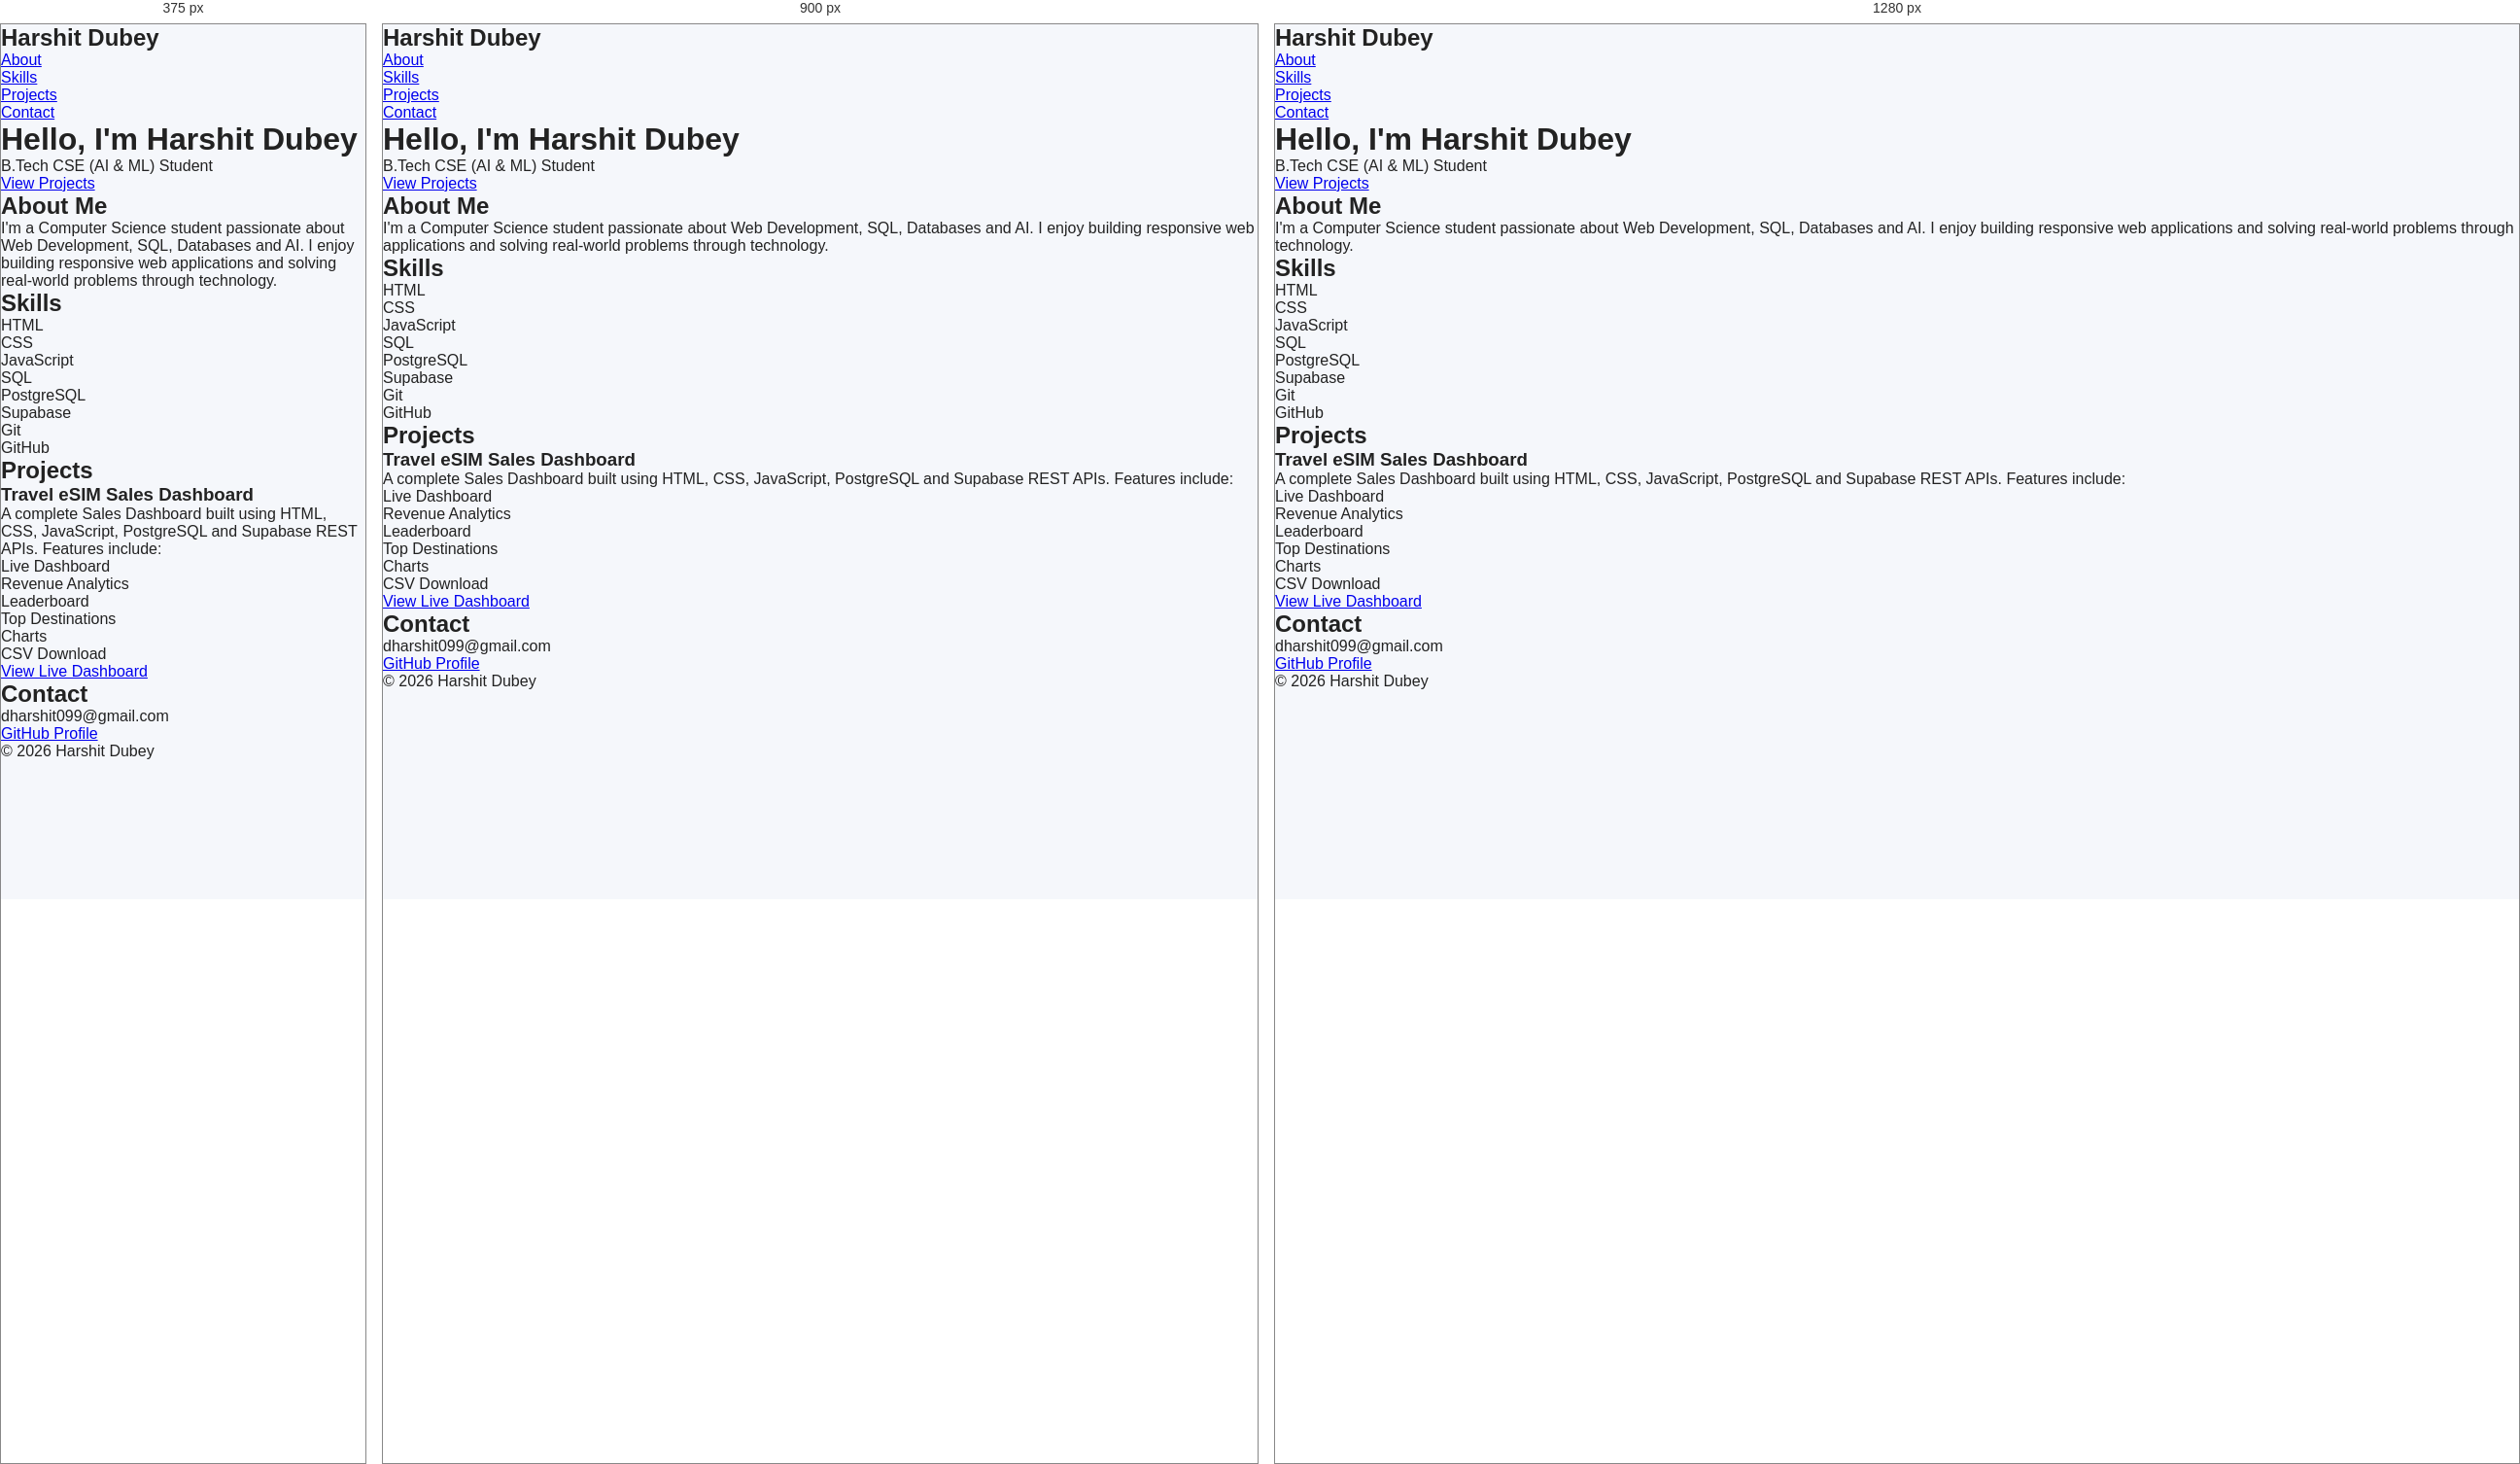
Rendered at 375 px, 900 px and 1280 px, left to right.

<!-- file: Portfolio.html -->
<!DOCTYPE html>
<html lang="en">
<head>
<meta charset="UTF-8">
<meta name="viewport" content="width=device-width, initial-scale=1.0">
<title>Harshit Dubey | Portfolio</title>

<link rel="stylesheet" href="style.css">

<link href="https://fonts.googleapis.com/css2?family=Poppins:wght@300;400;500;600;700&display=swap" rel="stylesheet">

<link rel="stylesheet"
href="https://cdnjs.cloudflare.com/ajax/libs/font-awesome/6.5.2/css/all.min.css">

</head>

<body>

<nav>

<h2>Harshit Dubey</h2>

<ul>

<li><a href="#about">About</a></li>

<li><a href="#skills">Skills</a></li>

<li><a href="#projects">Projects</a></li>

<li><a href="#contact">Contact</a></li>

</ul>

</nav>


<header class="hero">

<h1>Hello, I'm <span>Harshit Dubey</span></h1>

<p>B.Tech CSE (AI & ML) Student</p>

<a href="#projects" class="btn">
View Projects
</a>

</header>


<section id="about">

<h2>About Me</h2>

<p>

I'm a Computer Science student passionate about Web Development, SQL, Databases and AI. I enjoy building responsive web applications and solving real-world problems through technology.

</p>

</section>



<section id="skills">

<h2>Skills</h2>

<div class="skills">

<div class="skill">HTML</div>

<div class="skill">CSS</div>

<div class="skill">JavaScript</div>

<div class="skill">SQL</div>

<div class="skill">PostgreSQL</div>

<div class="skill">Supabase</div>

<div class="skill">Git</div>

<div class="skill">GitHub</div>

</div>

</section>



<section id="projects">

<h2>Projects</h2>

<div class="project">

<h3>Travel eSIM Sales Dashboard</h3>

<p>

A complete Sales Dashboard built using HTML, CSS, JavaScript, PostgreSQL and Supabase REST APIs.

Features include:

</p>

<ul>

<li>Live Dashboard</li>

<li>Revenue Analytics</li>

<li>Leaderboard</li>

<li>Top Destinations</li>

<li>Charts</li>

<li>CSV Download</li>

</ul>

<a
href="https://sales-dashboard-egrwhkcd0-harshit-dubeys-projects-ca2b7d8c.vercel.app"
target="_blank"
class="btn">

View Live Dashboard

</a>

</div>

</section>



<section id="contact">

<h2>Contact</h2>

<p><i class="fa-solid fa-envelope"></i> dharshit099@gmail.com</p>

<p>

<i class="fa-brands fa-github"></i>

<a href="https://github.com/Harshit0717-cpu" target="_blank">

GitHub Profile

</a>

</p>

</section>


<footer>

© 2026 Harshit Dubey

</footer>

<script src="script.js"></script>

</body>

</html>

/* @media block from style.css */
@media(max-width:1100px){

.cards{
grid-template-columns:repeat(2,1fr);
}

.middle{
grid-template-columns:1fr;
}

.charts{
grid-template-columns:1fr;
}

}

/* @media block from style.css */
@media(max-width:700px){

.cards{
grid-template-columns:1fr;
}

.header{
flex-direction:column;
align-items:flex-start;
gap:20px;
}

}